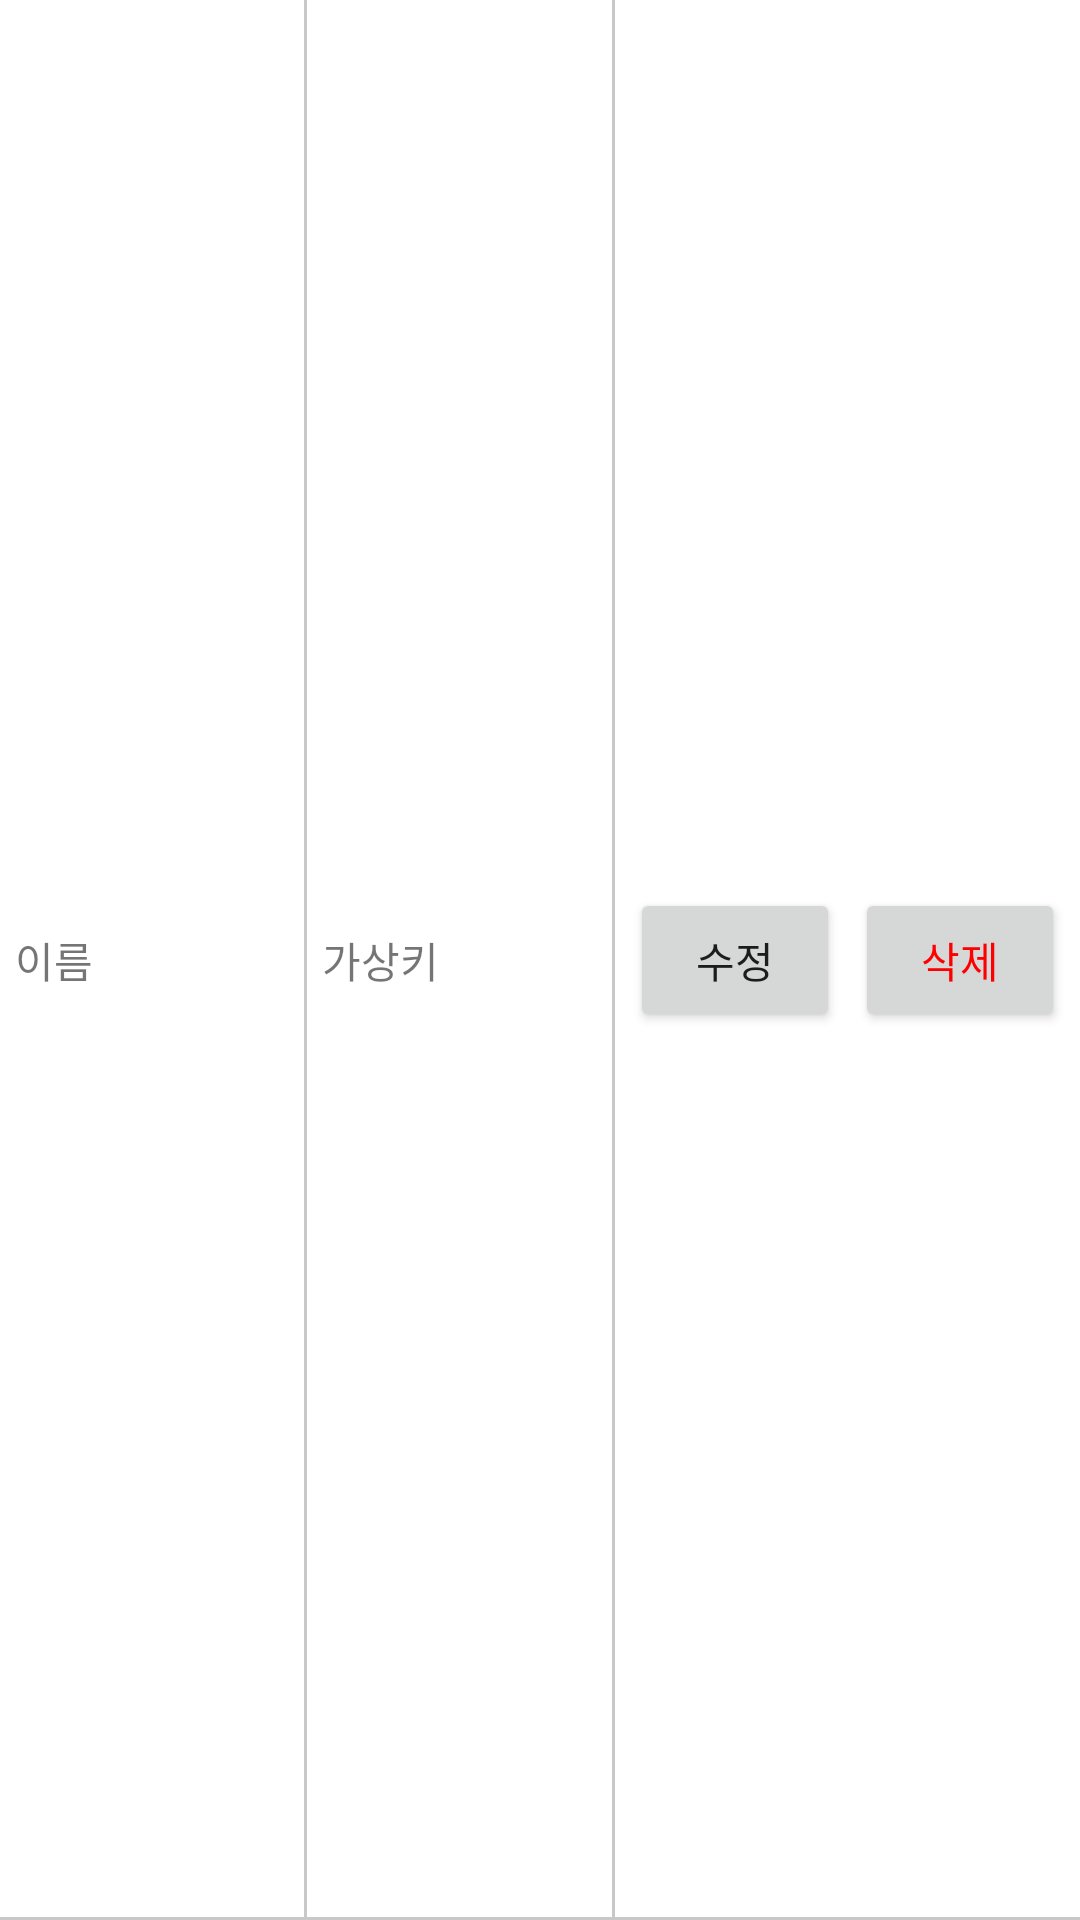

Reconstruct the res/layout file that produces this screen, plus the resources it refers to.
<!-- AndroidManifest.xml: application theme Theme.Ms -->
<!-- res/layout/cell_game_event.xml -->
<?xml version="1.0" encoding="utf-8"?>
<FrameLayout xmlns:android="http://schemas.android.com/apk/res/android"
    android:layout_width="match_parent"
    android:layout_height="50dp"
    >

    <LinearLayout
        android:layout_width="match_parent"
        android:layout_height="match_parent"
        android:gravity="center_vertical"
        android:orientation="horizontal">

        <TextView
            android:id="@+id/text_event_name"
            android:padding="5dp"
            android:layout_width="0dp"
            android:layout_weight="1"
            android:maxLines="1"
            android:layout_height="wrap_content"
            android:text="이름"
            android:ellipsize="end"
            />
        <View
            android:layout_width="1dp"
            android:layout_height="match_parent"
            android:background="@color/gray_c8"/>
        <TextView
            android:id="@+id/text_vk"
            android:padding="5dp"
            android:layout_width="0dp"
            android:layout_weight="1"
            android:layout_height="wrap_content"
            android:maxLines="1"
            android:text="가상키"
            android:ellipsize="end"/>
        <View
            android:layout_width="1dp"
            android:layout_height="match_parent"
            android:background="@color/gray_c8"/>

        <Button
            android:id="@+id/button_edit"
            android:layout_marginStart="5dp"
            android:layout_width="70dp"
            android:text="수정"
            android:layout_height="wrap_content"/>
        <Button
            android:id="@+id/button_delete"
            android:layout_marginStart="5dp"
            android:layout_marginEnd="5dp"
            android:layout_width="70dp"
            android:text="삭제"
            android:textColor="#f00"
            android:layout_height="wrap_content"/>

    </LinearLayout>
    <View
        android:layout_width="match_parent"
        android:layout_height="1dp"
        android:background="@color/gray_c8"
        android:layout_gravity="bottom"/>
</FrameLayout>
<!-- resources referenced by this layout -->
<resources>
  <color name="gray_c8">#FFC8C8C8</color>
  <style name="Theme.Ms" parent="Theme.MaterialComponents.DayNight.DarkActionBar">
          
          <item name="colorPrimary">@color/purple_500</item>
          <item name="colorPrimaryVariant">@color/purple_700</item>
          <item name="colorOnPrimary">@color/white</item>
          
          <item name="colorSecondary">@color/teal_200</item>
          <item name="colorSecondaryVariant">@color/teal_700</item>
          <item name="colorOnSecondary">@color/black</item>
          
          <item name="android:statusBarColor" tools:targetApi="l">?attr/colorPrimaryVariant</item>
          
      </style>
  <color name="purple_500">#FF6200EE</color>
  <color name="purple_700">#FF3700B3</color>
  <color name="white">#FFFFFFFF</color>
  <color name="teal_200">#FF03DAC5</color>
  <color name="teal_700">#FF018786</color>
  <color name="black">#FF000000</color>
</resources>
